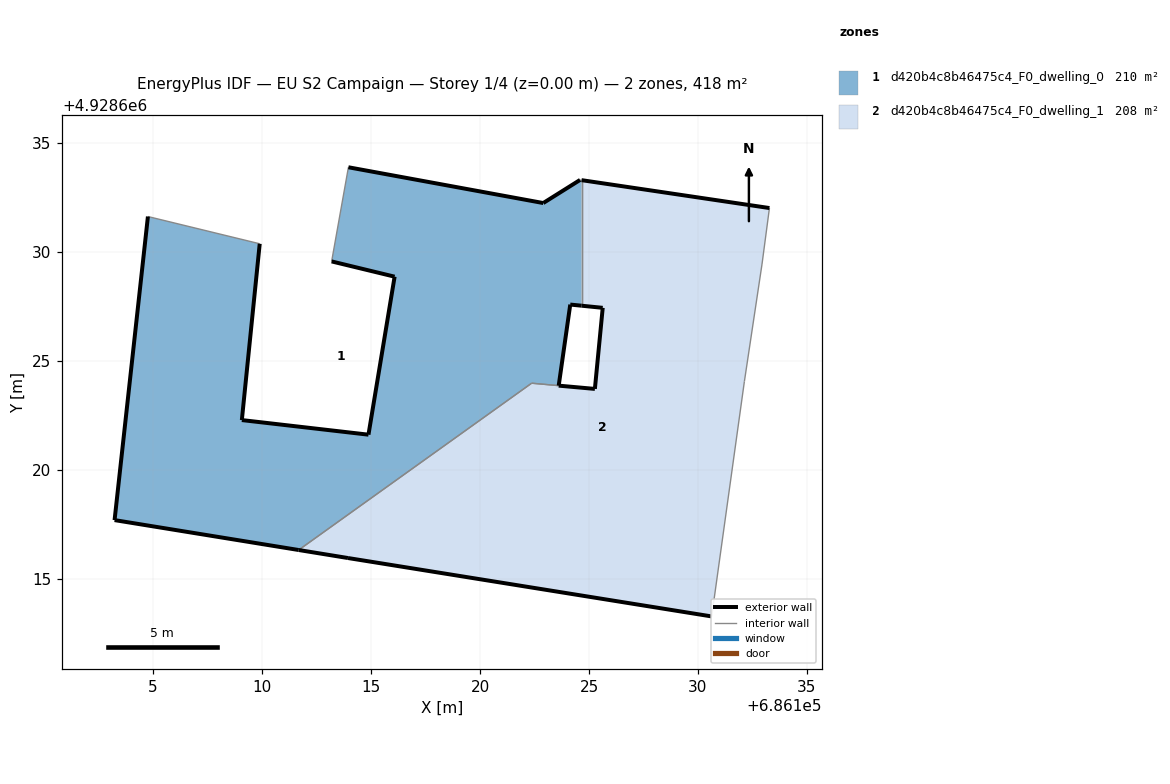
=== STOREY PLAN SPEC (per zone: floor XY polygon, exterior-wall plan segments, windows/doors) ===
zone 1: d420b4c8b46475c4_F0_dwelling_0  (209.5 m²)
  floor: (686123.61, 4928623.87) (686124.14, 4928627.59) (686124.66, 4928627.53) (686124.66, 4928633.29) (686124.59, 4928633.30) (686122.90, 4928632.25) (686113.96, 4928633.89) (686113.19, 4928629.57) (686116.08, 4928628.87) (686114.88, 4928621.62) (686109.07, 4928622.29) (686109.89, 4928630.38) (686104.76, 4928631.63) (686103.23, 4928617.70) (686111.68, 4928616.32) (686122.37, 4928623.98)
  exterior wall: (686111.68, 4928616.32) – (686103.23, 4928617.70)  [8.6 m]
  exterior wall: (686103.23, 4928617.70) – (686104.76, 4928631.63)  [14.0 m]
  exterior wall: (686109.89, 4928630.38) – (686109.07, 4928622.29)  [8.1 m]
  exterior wall: (686109.07, 4928622.29) – (686114.88, 4928621.62)  [5.8 m]
  exterior wall: (686114.88, 4928621.62) – (686116.08, 4928628.87)  [7.3 m]
  exterior wall: (686116.08, 4928628.87) – (686113.19, 4928629.57)  [3.0 m]
  exterior wall: (686113.96, 4928633.89) – (686122.90, 4928632.25)  [9.1 m]
  exterior wall: (686122.90, 4928632.25) – (686124.59, 4928633.30)  [2.0 m]
  exterior wall: (686124.66, 4928627.53) – (686124.14, 4928627.59)  [0.5 m]
  exterior wall: (686124.14, 4928627.59) – (686123.61, 4928623.87)  [3.8 m]
  interior walls: 6
zone 2: d420b4c8b46475c4_F0_dwelling_1  (208.1 m²)
  floor: (686130.63, 4928613.28) (686132.13, 4928624.06) (686132.94, 4928629.45) (686133.28, 4928632.01) (686124.66, 4928633.29) (686124.66, 4928627.53) (686125.63, 4928627.44) (686125.27, 4928623.72) (686122.36, 4928623.97) (686111.68, 4928616.32) (686113.94, 4928615.96)
  exterior wall: (686125.27, 4928623.72) – (686125.63, 4928627.44)  [3.7 m]
  exterior wall: (686125.63, 4928627.44) – (686124.66, 4928627.53)  [1.0 m]
  exterior wall: (686124.66, 4928633.29) – (686133.28, 4928632.01)  [8.7 m]
  exterior wall: (686130.63, 4928613.28) – (686113.94, 4928615.96)  [16.9 m]
  exterior wall: (686113.94, 4928615.96) – (686111.68, 4928616.32)  [2.3 m]
  exterior wall: (686123.61, 4928623.87) – (686125.27, 4928623.72)  [1.7 m]
  interior walls: 6

=== DERIVED (storey summary) ===
Building: EU S2 Campaign
Storey: 1 of 4  (floor level z = 0.00 m)
Storey gross floor area: 417.6 m²
Zones on this storey: 2
  - d420b4c8b46475c4_F0_dwelling_0: floor 209.5 m²; exterior wall 62.2 m (186.7 m²); WWR 0.0%
  - d420b4c8b46475c4_F0_dwelling_1: floor 208.1 m²; exterior wall 34.3 m (102.9 m²); WWR 0.0%
Zone adjacency (shared interzone walls):
  - d420b4c8b46475c4_F0_dwelling_0 ↔ d420b4c8b46475c4_F0_dwelling_1